Photos from the image-classification dataset "HAR_dataset" in the GitHub repository shivamkansara18/Ambient-Assisted-Living-using-LLMs. Its 3 classes are: jogging, standing, walking.

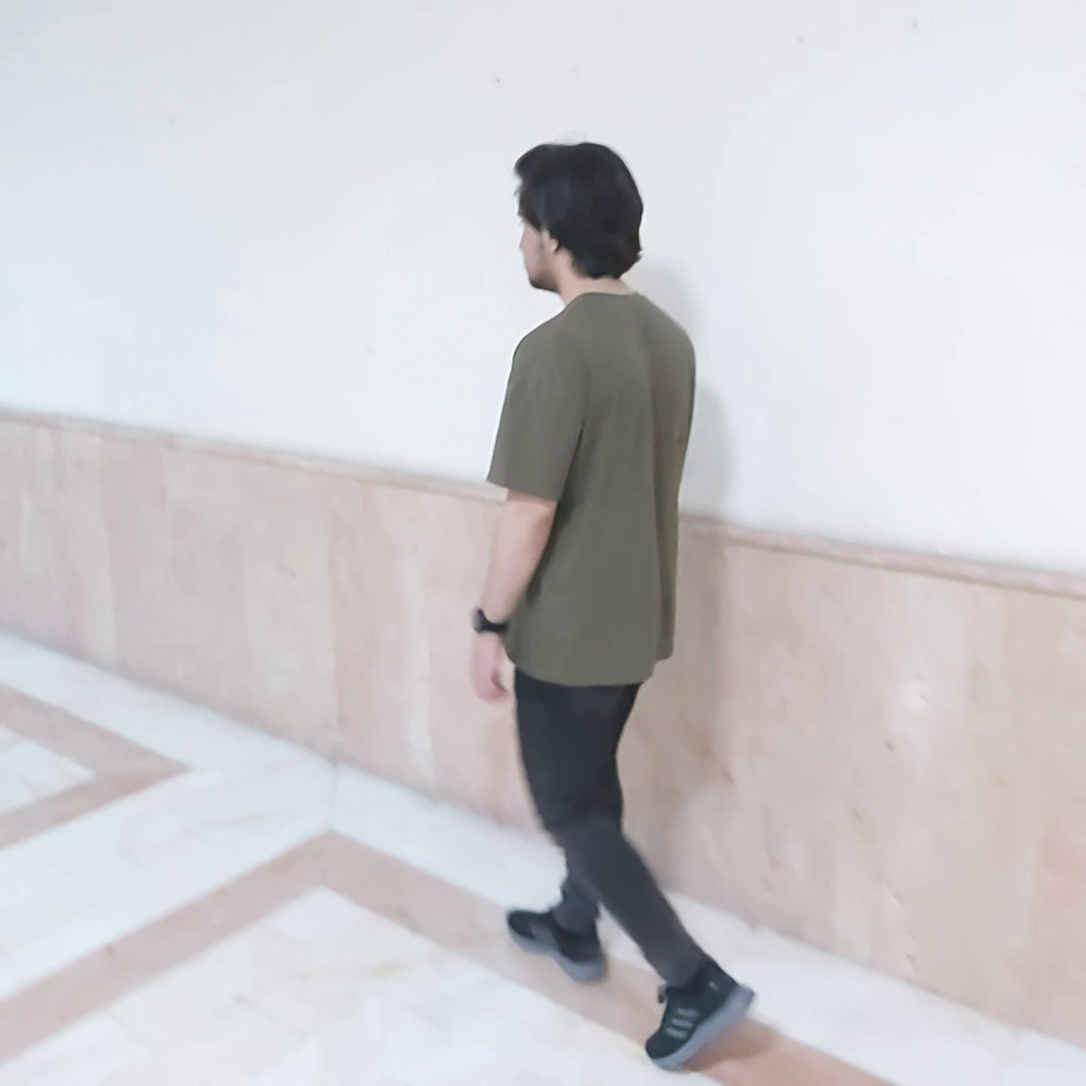
Label: walking

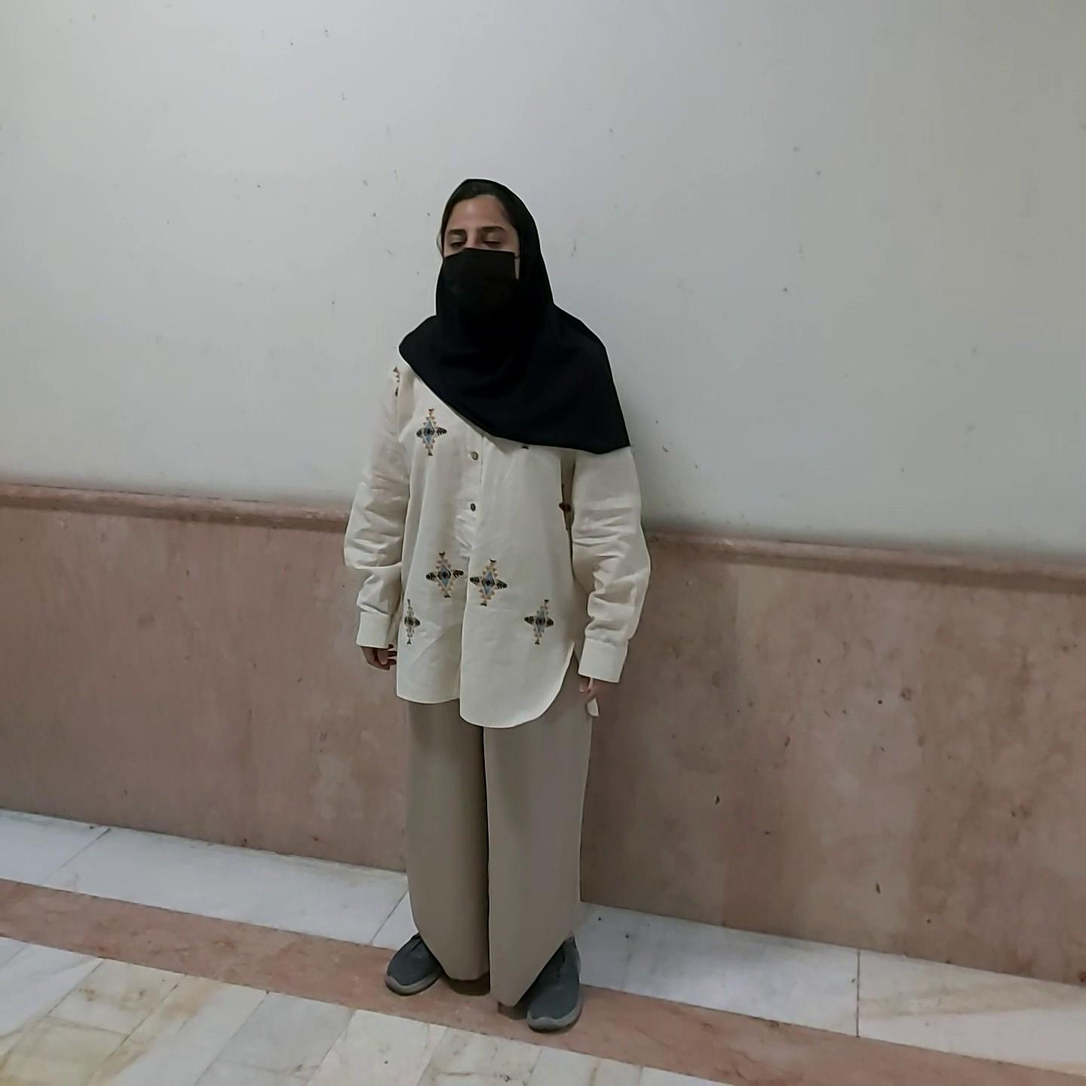
Label: standing

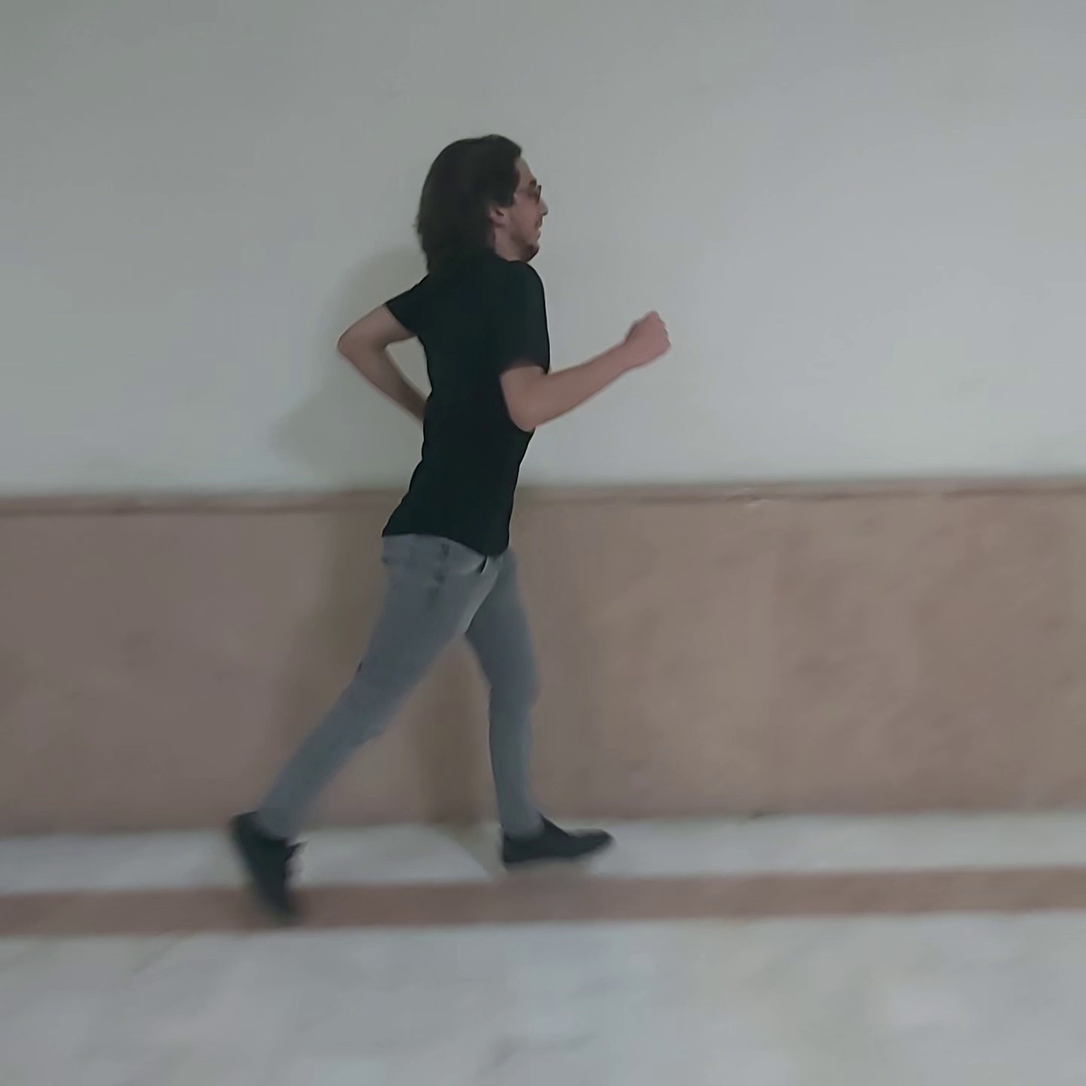
Label: jogging

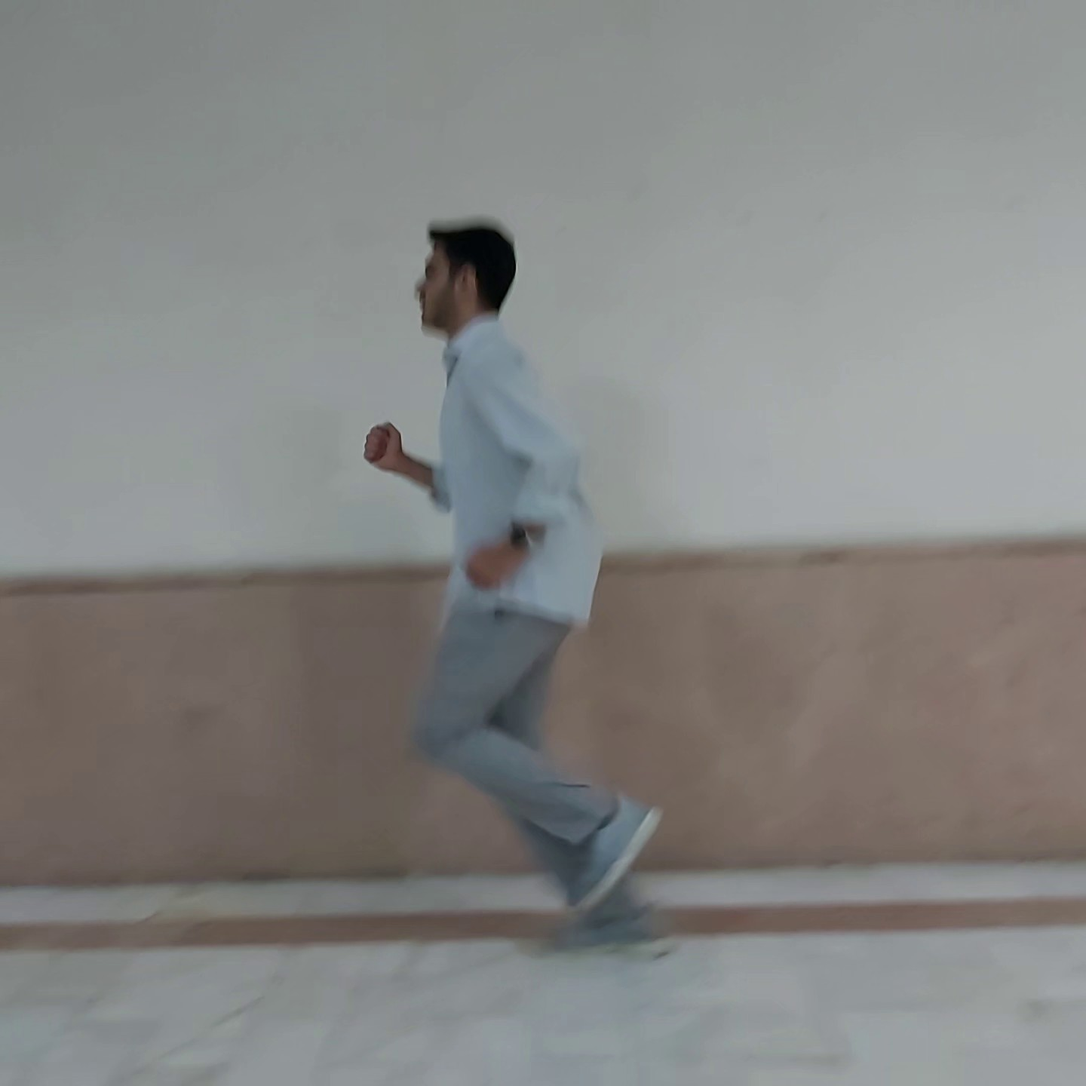
Label: jogging

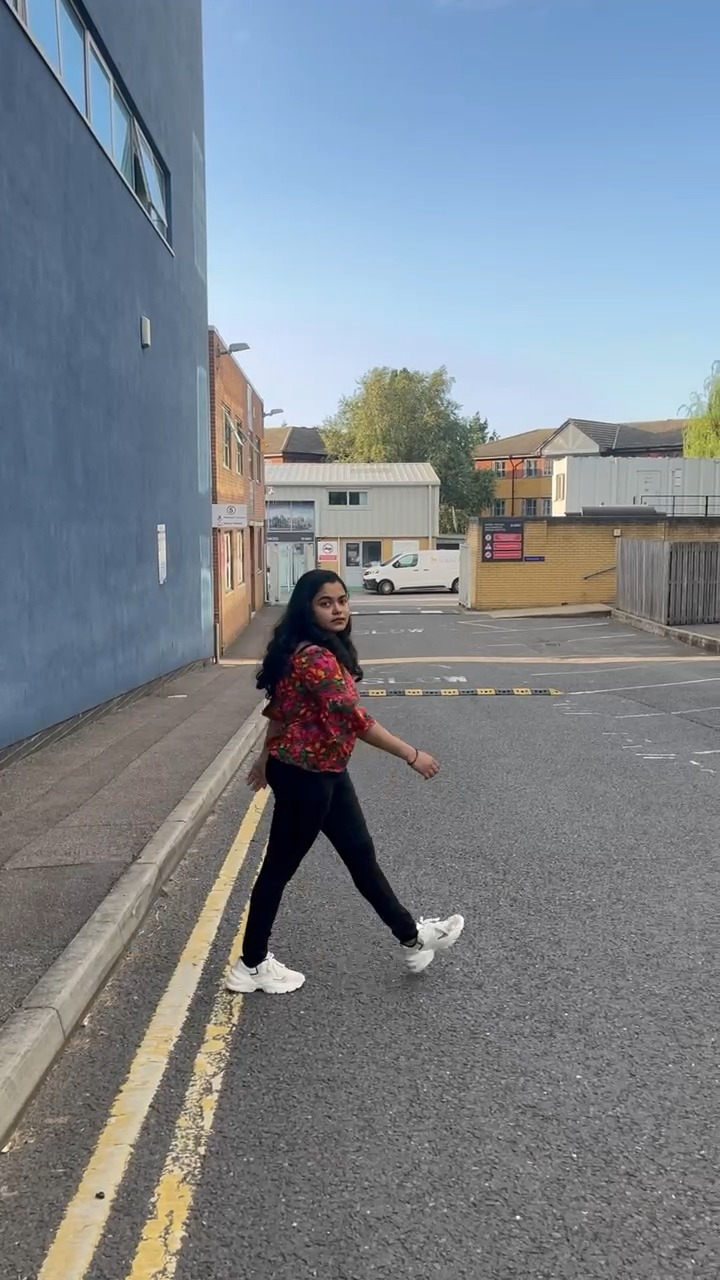
Label: walking

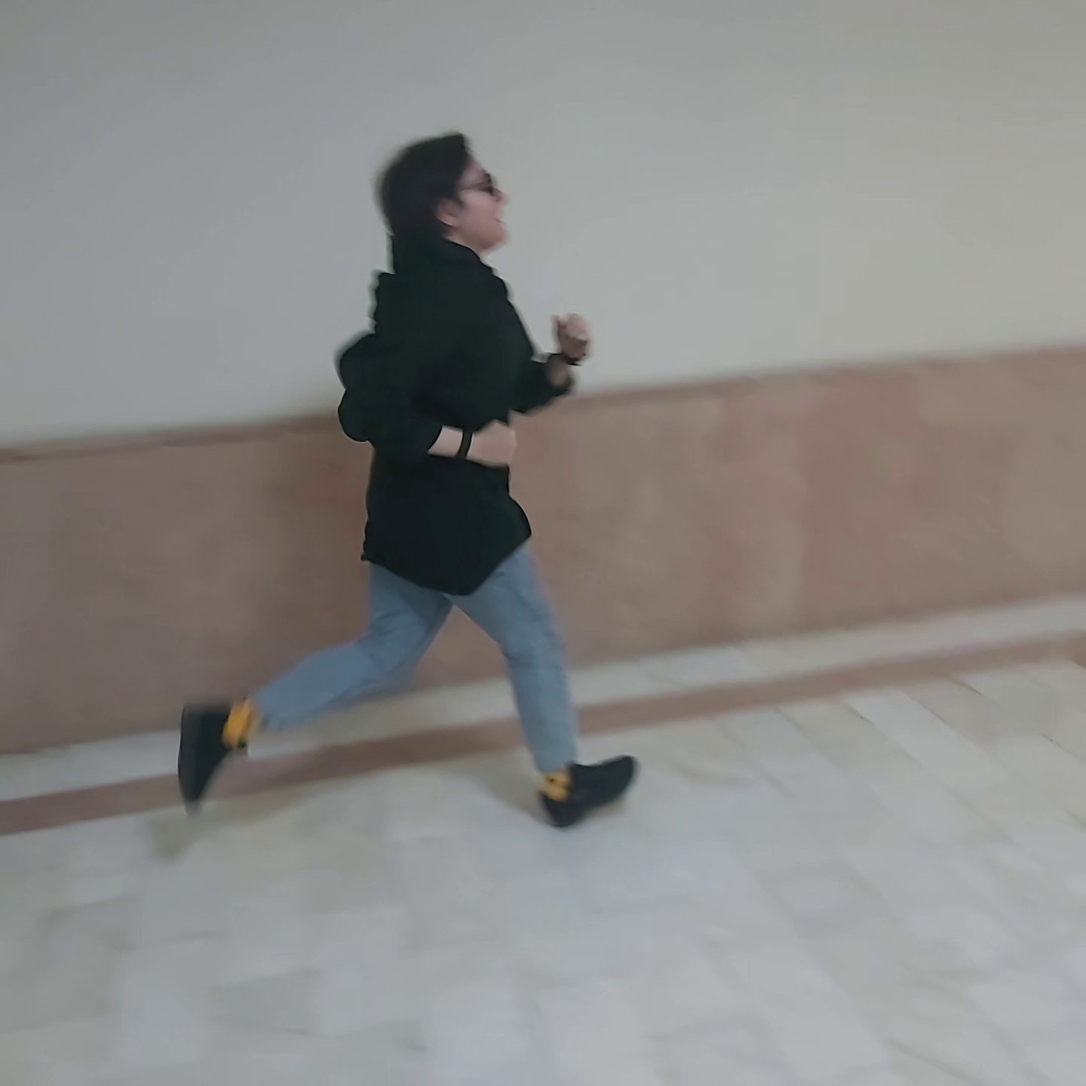
Label: jogging
